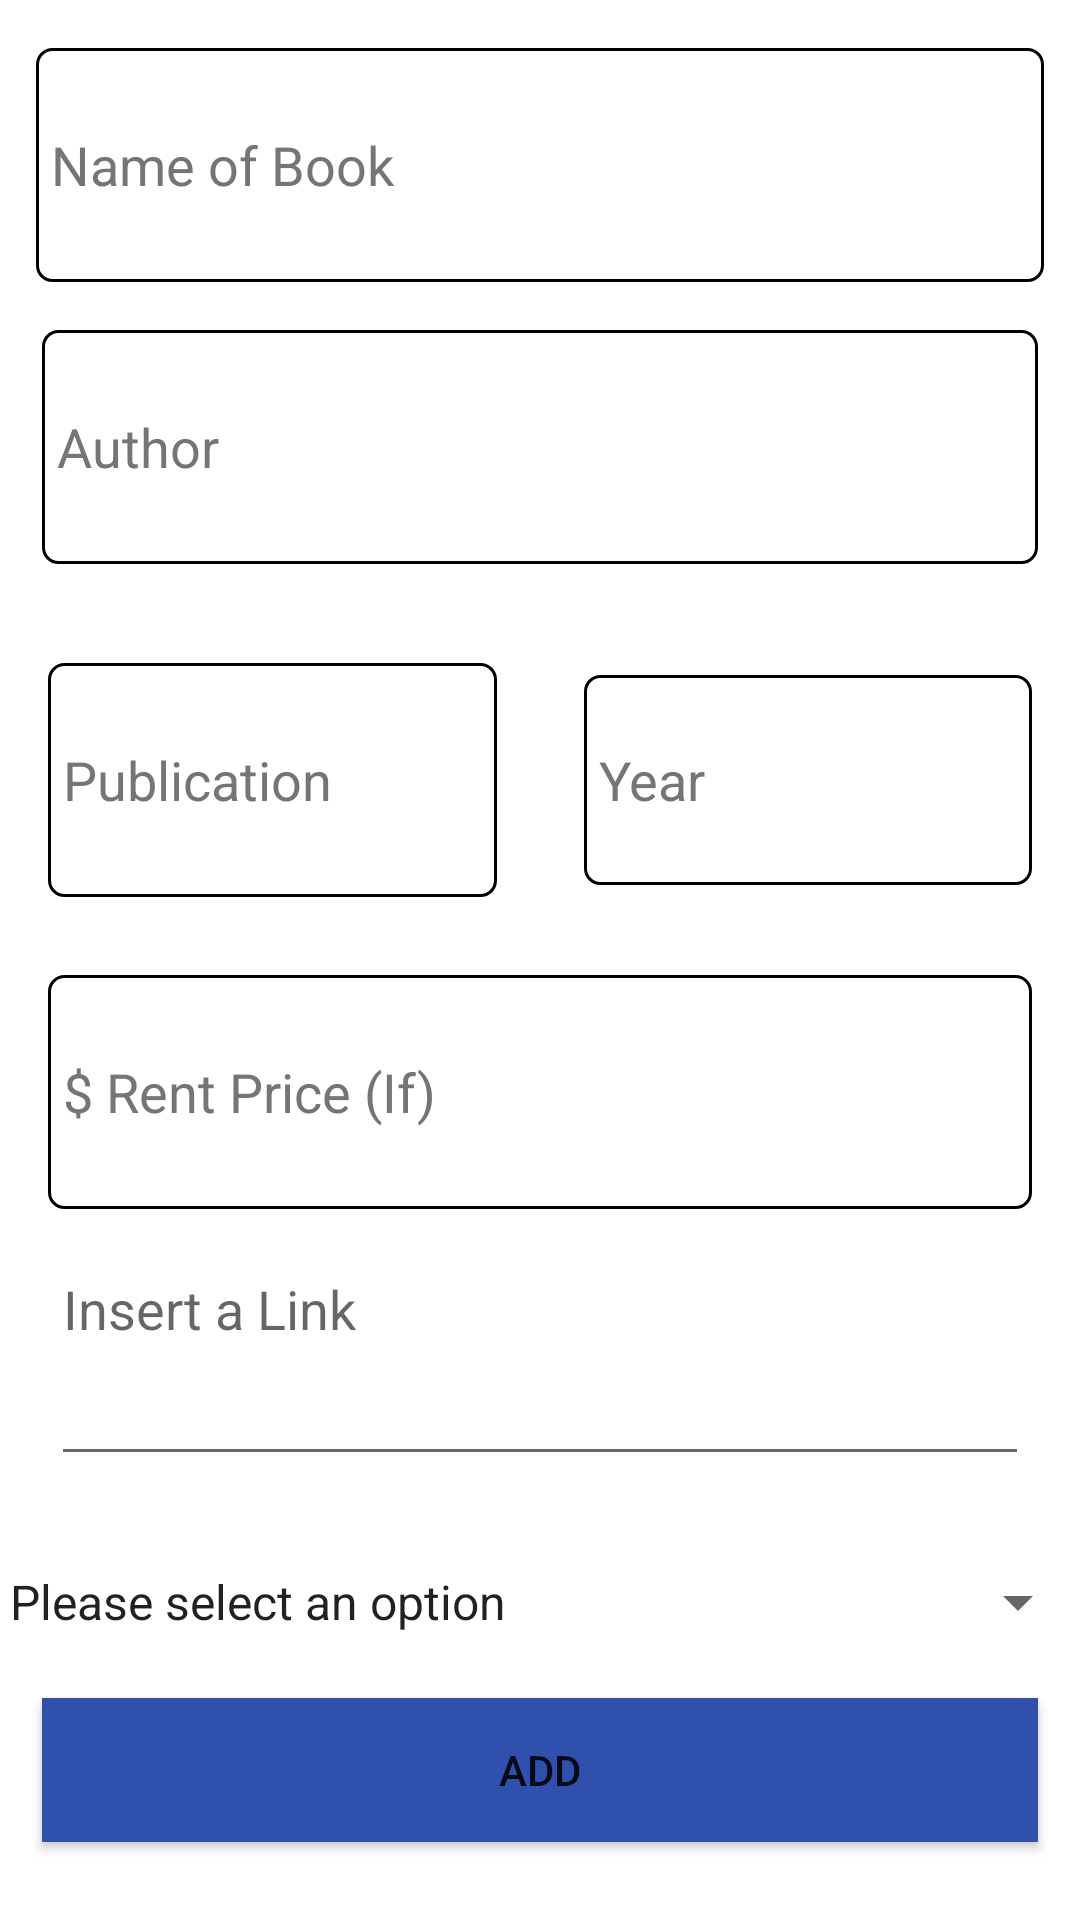

Write the Android layout XML for this screen, with the resource values it uses.
<!-- AndroidManifest.xml: application theme Theme.ReadGrow -->
<!-- res/layout/activity_add_book_page.xml -->
<?xml version="1.0" encoding="utf-8"?>
<androidx.constraintlayout.widget.ConstraintLayout xmlns:android="http://schemas.android.com/apk/res/android"
    xmlns:app="http://schemas.android.com/apk/res-auto"
    xmlns:tools="http://schemas.android.com/tools"
    android:layout_width="match_parent"
    android:layout_height="match_parent"
    tools:context=".AddBookPage">

    <EditText
        android:id="@+id/txtUpdate_Title"
        android:layout_width="0dp"
        android:layout_height="0dp"
        android:layout_marginStart="12dp"
        android:layout_marginTop="16dp"
        android:layout_marginEnd="12dp"
        android:layout_marginBottom="16dp"
        android:background="@drawable/text_border"
        android:ems="10"
        android:hint="@string/bookName"
        android:importantForAutofill="no"
        android:inputType="textPersonName"
        android:padding="5dp"
        android:textColorHint="#757575"
        app:layout_constraintBottom_toTopOf="@+id/txtUpdate_Author"
        app:layout_constraintEnd_toEndOf="parent"
        app:layout_constraintStart_toStartOf="parent"
        app:layout_constraintTop_toTopOf="parent" />

    <EditText
        android:id="@+id/txtUpdate_Author"
        android:layout_width="0dp"
        android:layout_height="0dp"
        android:layout_marginStart="14dp"
        android:layout_marginEnd="14dp"
        android:layout_marginBottom="33dp"
        android:background="@drawable/text_border"
        android:ems="10"
        android:hint="@string/bookAuthor"
        android:importantForAutofill="no"
        android:inputType="textPersonName"
        android:padding="5dp"
        android:textColorHint="#757575"
        app:layout_constraintBottom_toTopOf="@+id/txtUpdate_Publication"
        app:layout_constraintEnd_toEndOf="parent"
        app:layout_constraintStart_toStartOf="parent"
        app:layout_constraintTop_toBottomOf="@+id/txtUpdate_Title" />

    <EditText
        android:id="@+id/txtUpdate_Publication"
        android:layout_width="0dp"
        android:layout_height="0dp"
        android:layout_marginStart="16dp"
        android:layout_marginEnd="29dp"
        android:layout_marginBottom="26dp"
        android:background="@drawable/text_border"
        android:ems="10"
        android:hint="@string/publication"
        android:importantForAutofill="no"
        android:inputType="textPersonName"
        android:padding="5dp"
        android:textColorHint="#757575"
        app:layout_constraintBottom_toTopOf="@+id/txtRentPrice"
        app:layout_constraintEnd_toStartOf="@+id/txtUpdate_Year"
        app:layout_constraintStart_toStartOf="parent"
        app:layout_constraintTop_toBottomOf="@+id/txtUpdate_Author" />

    <EditText
        android:id="@+id/txtUpdate_Year"
        android:layout_width="0dp"
        android:layout_height="70dp"
        android:layout_marginEnd="16dp"
        android:background="@drawable/text_border"
        android:ems="10"
        android:hint="@string/yearPublication"
        android:importantForAutofill="no"
        android:inputType="date"
        android:padding="5dp"
        android:textColorHint="#757575"
        app:layout_constraintBaseline_toBaselineOf="@+id/txtUpdate_Publication"
        app:layout_constraintEnd_toEndOf="parent"
        app:layout_constraintStart_toEndOf="@+id/txtUpdate_Publication" />

    <EditText
        android:id="@+id/txtRentPrice"
        android:layout_width="0dp"
        android:layout_height="0dp"
        android:layout_marginStart="16dp"
        android:layout_marginEnd="16dp"
        android:layout_marginBottom="11dp"
        android:background="@drawable/text_border"
        android:ems="10"
        android:hint="@string/rentPrice"
        android:importantForAutofill="no"
        android:inputType="number"
        android:padding="5dp"
        android:textColorHint="#757575"
        app:layout_constraintBottom_toTopOf="@+id/linkBook"
        app:layout_constraintEnd_toEndOf="parent"
        app:layout_constraintStart_toStartOf="parent"
        app:layout_constraintTop_toBottomOf="@+id/txtUpdate_Publication" />

    <Button
        android:id="@+id/btnAddNewBook"
        android:layout_width="0dp"
        android:layout_height="wrap_content"
        android:layout_marginStart="14dp"
        android:layout_marginEnd="14dp"
        android:layout_marginBottom="26dp"
        android:background="@color/btnColor"
        android:text="@string/btnAdd"
        app:backgroundTint="@color/btnColor"
        app:layout_constraintBottom_toBottomOf="parent"
        app:layout_constraintEnd_toEndOf="parent"
        app:layout_constraintStart_toStartOf="parent"
        app:layout_constraintTop_toBottomOf="@+id/linkBook" />

    <RadioGroup
        android:id="@+id/radioGroup"
        android:layout_width="wrap_content"
        android:layout_height="wrap_content"
        app:layout_constraintBottom_toTopOf="parent"
        app:layout_constraintEnd_toStartOf="parent"
        app:layout_constraintStart_toStartOf="parent"
        app:layout_constraintTop_toTopOf="parent" />

    <EditText
        android:id="@+id/linkBook"
        android:layout_width="0dp"
        android:layout_height="0dp"
        android:layout_marginStart="17dp"
        android:layout_marginEnd="17dp"
        android:layout_marginBottom="74dp"
        android:ems="10"
        android:gravity="start|top"
        android:hint="@string/rentHint2"
        android:importantForAutofill="no"
        android:inputType="textMultiLine"
        app:layout_constraintBottom_toTopOf="@+id/btnAddNewBook"
        app:layout_constraintEnd_toEndOf="parent"
        app:layout_constraintStart_toStartOf="parent"
        app:layout_constraintTop_toBottomOf="@+id/txtRentPrice" />

    <Spinner
        android:id="@+id/bookOptionsSpinner"
        android:layout_width="368dp"
        android:layout_height="48dp"
        android:layout_marginStart="21dp"
        android:layout_marginTop="18dp"
        android:layout_marginEnd="23dp"
        android:entries="@array/bookOptions"
        android:spinnerMode="dropdown"
        app:layout_constraintEnd_toEndOf="parent"
        app:layout_constraintStart_toStartOf="parent"
        app:layout_constraintTop_toBottomOf="@+id/linkBook" />

</androidx.constraintlayout.widget.ConstraintLayout>
<!-- resources referenced by this layout -->
<resources>
  <string-array name="bookOptions">
          <item>Please select an option</item>
          <item>Rent</item>
          <item>Share</item>
          <item>Give away</item>
          <item>Not avalaible</item>
      </string-array>
  <color name="btnColor">#2F51AD</color>
  <!-- drawable text_border (drawable) -->
  <?xml version="1.0" encoding="utf-8"?>
  <selector xmlns:android="http://schemas.android.com/apk/res/android">
      <item>
          <shape android:shape="rectangle">
              <solid  android:color="#FFFFFF"/>
              <corners android:radius="5dp"/>
              <stroke android:color="@color/black" android:width="1dp"/>
          </shape>
      </item>
  </selector>
  <string name="bookAuthor">Author</string>
  <string name="bookName">Name of Book</string>
  <string name="btnAdd">Add</string>
  <string name="publication">Publication</string>
  <string name="rentHint2">Insert a Link</string>
  <string name="rentPrice">$ Rent Price (If)</string>
  <string name="yearPublication">Year</string>
  <style name="Theme.ReadGrow" parent="Theme.MaterialComponents.DayNight.NoActionBar">
          
          <item name="colorPrimary">@color/btnColor</item>
          <item name="colorPrimaryVariant">@color/btnColor</item>
          <item name="colorOnPrimary">@color/white</item>
          
          <item name="colorSecondary">@color/teal_200</item>
          <item name="colorSecondaryVariant">@color/teal_700</item>
          <item name="colorOnSecondary">@color/black</item>
          
          <item name="android:statusBarColor" tools:targetApi="l">?attr/colorPrimaryVariant</item>
          
      </style>
  <color name="black">#FF000000</color>
  <color name="white">#FFFFFFFF</color>
  <color name="teal_200">#FF03DAC5</color>
  <color name="teal_700">#FF018786</color>
</resources>
